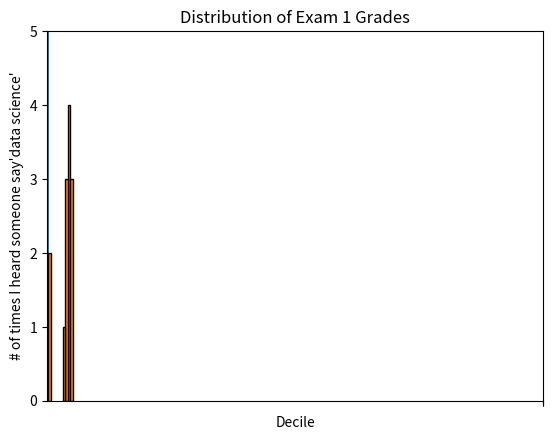

Write Python code to recreate this figure. (Note: this script raises an exception after producing the figure.)
"""
This module show some examples about how to draw figures
"""
import math
import random
from collections import Counter
from matplotlib import pyplot as plt


def bernoulli_trial(p: float) -> int:
    '''Returns 1 with probability p and 0 with probability 1-p'''
    return 1 if random.random() < p else 0


def binomial(n: int, p: float) -> int:
    '''Return the sum of n bernoulli(p) trials'''
    return sum(bernoulli_trial(p) for _ in range(n))


def normal_cdf(x: float, mu: float = 0, sigma: float = 1) -> float:
    return (1+math.erf((x-mu)/math.sqrt(2)/sigma))/2


def normal_pdf(x: float, mu: float = 0, sigma: float = 1) -> float:
    return (math.exp(-(x-mu)**2/2/sigma**2)/(SQRT_TWO_PI*sigma))


SQRT_TWO_PI=math.sqrt(2*math.pi)
years = [1950, 1960, 1970, 1980, 1990, 2000, 2010]
gdp = [300.2, 543.3, 1075.9, 2862.5, 5979.6, 10289.7, 14958.3]
# create a line chart,years on x-axis,gdp on y-axis
plt.plot(years, gdp, color='green', marker='o', linestyle='solid')
# add a title
plt.title("Nominal GDP")
# add a label to the y_axis
plt.ylabel("Billions of $")
plt.show()
'''条形图'''
movies = ["Annie Hall", "Ben-Hur", "Casablance", "Gandhi", "West Side Story"]
num_oscars = [5, 11, 3, 8, 10]
# plot bars with left x_coordinates [0,1,2,3,4],heights [num_oscars]
plt.bar(range(len(movies)), num_oscars)
# add a title
plt.title("My Favorite Movies")
# label the y-axis
plt.ylabel("# of Academy Awards")
# label x-axis with movie names at bar centers
plt.xticks(range(len(movies)), movies)  # 相当于x轴
plt.show()
'''特殊条形图'''
grades = [83, 95, 91, 87, 70, 0, 85, 82, 100, 67, 73, 77, 0]
# Bucket grades by decile,but put 100 in with the 90s
histogram = Counter(min(grade//10*10, 90)for grade in grades)  # 核心 90是最后一类 不太懂

plt.bar([x+5 for x in histogram.keys()],  # shift bars right by 5 相应横坐标
        histogram.values(),  # give each bar a its correct height 相应纵坐标
        10,  # give each bar a width of 10 条形宽度
        edgecolor=(0, 0, 0))  # Black edges for each bar 边缘色

plt.axis([-5, 105, 0, 5])  # x-axis from -5 to 105
# y-axis from 0 to
plt.xticks([10*i for i in range(11)])  # x-axis labels at 0,10,...,100
plt.xlabel("Decile")
plt.ylabel("# of students")
plt.title("Distribution of Exam 1 Grades")
plt.show()

mentions = [500, 505]
years = [2017, 2018]
plt.bar(years, mentions, 0.8)
plt.xticks(years)
plt.ylabel("# of times I heard someone say'data science'")
# if you don't do this,matplotlib will label the x-axis 0,1
# and then add a +2.013e3 off in the corner (bad matplotlib!)
plt.ticklabel_format(useOffset=False)  # 这个不知道干什么的 删了结果也一样
# misleading y-axis only shows the part above 500
plt.axis([2016.5, 2018.5, 499, 506])
plt.title("Look at the'Huge' Increase!")
plt.show()
'''趋势图'''
variance = [1, 2, 4, 8, 16, 32, 64, 128, 256]
bias_squared = [256, 128, 64, 32, 16, 8, 4, 2, 1]
total_error = [x+y for x, y in zip(variance, bias_squared)]  # 用zip产生对应组合
xs = [i for i, _ in enumerate(variance)]  # 产生和variance维数一样的自然数数组
# we can make multiple calls to plt.plot
# to show multiple series on the same chart
plt.plot(xs, variance, 'g-', label='varience')  # green solid line
plt.plot(xs, bias_squared, 'r-.', label='bias^2')  # red dot-dashed line
plt.plot(xs, total_error, 'b:', label='total error')  # bule dotted line

# because we've assigned labels to each series
# we can get a legend for free(loc=9 means "top center")
plt.legend(loc=9)
plt.xlabel("model complexity")
plt.xticks([])  # 剔除横坐标
plt.title("The Bias-variance Tradeoff")
plt.show()
'''散点图'''
friends = [70, 65, 72, 63, 71, 64, 60, 64, 67]
'''demo of enumerate
a=[ i for i,_ in enumerate(friends) if i%2==0]
a=[ x for i,x in enumerate(friends) if i%2==0]
'''
minutes = [175, 170, 205, 120, 220, 130, 105, 145, 190]
labels = ['a', 'b', 'c', 'd', 'e', 'f', 'g', 'h', 'i']
plt.scatter(friends, minutes)
# label each point
# 逐个画点标签
for label, friend_count, minute_count in zip(labels, friends, minutes):
    plt.annotate(label,
                 # Put the label with its point 点坐标
                 xy=(friend_count, minute_count),
                 xytext=(5, -5),  # but slightly offset 标签相对点的坐标（右下方）
                 textcoords='offset points')
plt.title("Daily Minutes vs. Number of Friends")
plt.xlabel("# of friends")
plt.ylabel("daily minutes spent on the site")
plt.show()
'''概率密度函数图'''
xs = [x/10.0 for x in range(-50, 50)]
plt.plot(xs, [normal_pdf(x, sigma=1) for x in xs], '-', label='mu=0,sigma=1')
plt.plot(xs, [normal_pdf(x, sigma=0.5)
         for x in xs], ':', label='mu=0,sigma=0.5')
plt.plot(xs, [normal_pdf(x, mu=-1) for x in xs], '-.', label='mu=-1,sigma=1')
plt.legend()  # 显示标签
plt.title("Various Normal pdfs")
plt.show()
'''概率分布函数图'''
xs = [x/10.0 for x in range(-50, 50)]
plt.plot(xs, [normal_cdf(x, sigma=1) for x in xs], '-', label='mu=0,sigma=1')
plt.plot(xs, [normal_cdf(x, sigma=2) for x in xs], '--', label='mu=0,sigma=2')
plt.plot(xs, [normal_cdf(x, sigma=0.5)
         for x in xs], ':', label='mu=0,sigma=0.5')
plt.plot(xs, [normal_cdf(x, mu=-1) for x in xs], '-.', label='mu=-1,sigma=1')
plt.legend(loc=4)  # bottom right
plt.title("Various Normal cdfs")
plt.show()
'''中心极限定理'''


def binomial_histogram(p: float, n: list, num_points: int) -> None:
    '''Picks points from  a Binomial(n,p) and plots their histogram'''
    data = [binomial(n, p) for _ in range(num_points)]
# use a bar chart to show the actual binomial samples
    histogram = Counter(data)
    plt.bar([x-0.4 for x in histogram.keys()],
            [v / num_points for v in histogram.values()],
            0.8,
            color='0.75')
    mu = p*n
    sigma = math.sqrt(n*p*(1-p))
    # use a line chart to show the normal approximation
    xs = range(min(data), max(data)+1)
    ys = [normal_cdf(i+0.5, mu, sigma)-normal_cdf(i-0.5, mu, sigma)
          for i in xs]
    plt.plot(xs, ys)
    plt.title("Binomial Distribution vs. Normal Approximation")
    plt.show()


binomial_histogram(0.4, 500, 10000)
